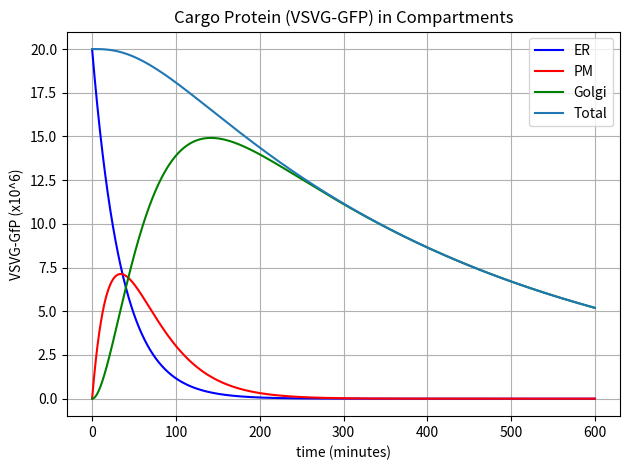

Generate this figure with matplotlib:
import numpy as np
import matplotlib.pyplot as plt

# defining given constants
ker = 0.0284    # min^-1
kg = 0.0303     # min^-1
kpm = 0.00255   # min^-1
mu = 20

# defining time bounds and empty arrays
t0 = 0
tEnd = 600  # min
dt = 0.1
t = np.arange(t0, tEnd, 0.1)
n = int((tEnd - t0)/dt)
m = np.zeros(n)
per = np.zeros(n)
pg = np.zeros(n)
ppm = np.zeros(n)
total= np.zeros(n)

# initializing arrays at t=0
per[0] = 20
pg[0], ppm[0], total[0] = 0, 0, 20

# forward euler with differential equations
for i in range(0, len(t)-1):
    per[i+1] = per[i] + dt * (-ker * per[i])
    pg[i+1] = pg[i] + dt * (-kg * pg[i] + ker*per[i])
    ppm[i+1] = ppm[i] + dt * (-kpm * ppm[i] + kg*pg[i])
    total [i+1] = per[i+1] + pg[i+1] + ppm[i+1]

# plotting 
fig = plt.figure(num = 2, clear = True)
ax = fig.add_subplot(1, 1, 1)
ax.plot(t, per, '-b', label = 'ER')
ax.plot(t, pg, '-r', label = 'PM')
ax.plot(t, ppm, '-g', label = 'Golgi')
ax.plot(t, total, label = 'Total')
ax.set(xlabel = 'time (minutes)', ylabel = 'VSVG-GfP (x10^6)', title = 'Cargo Protein (VSVG-GFP) in Compartments')
ax.grid(True), fig.tight_layout(), ax.legend()
plt.show()